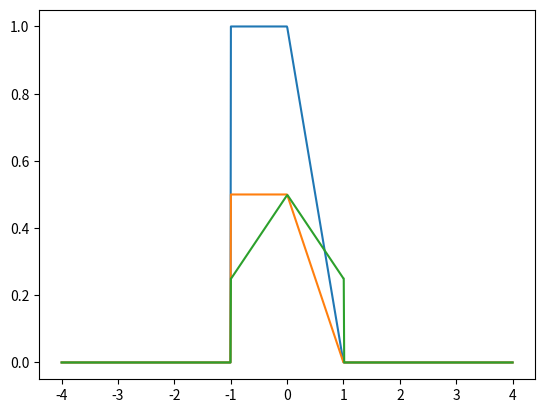

Python code for this plot:
# -*- coding: utf-8 -*-
"""
Created on Tue Mar 24 21:30:57 2020

[redacted]
"""

from numpy import linspace, zeros
import matplotlib.pyplot as plt 
pontos = 1000
inf = -4
sup = 4
vet = linspace(inf,sup,pontos)
x = zeros(pontos)
# indice i vai de zero a 999
# vetor do eixo horizontal t vai de -2 a 2
a,b,c = -1,0,1
for i,t in enumerate(vet):
    if t>=a and t<b:
        x[i] = 1
    if t>=b and t<c:
        x[i] = 1-t
 
plt.plot(vet,x)
plt.show()

#a)

a,b,c = -1,0,1

for i,t in enumerate(vet):
    x[i] = 0.5*x[i]
 
plt.plot(vet,x)
plt.show()

#2) sinal par 
#criando um vetor com mil zeros
xp = zeros(pontos)
for i,t in enumerate(x):
    xp[i] = 0.5*(x[i]+x[-i])

plt.plot(vet,xp)
plt.show()







    